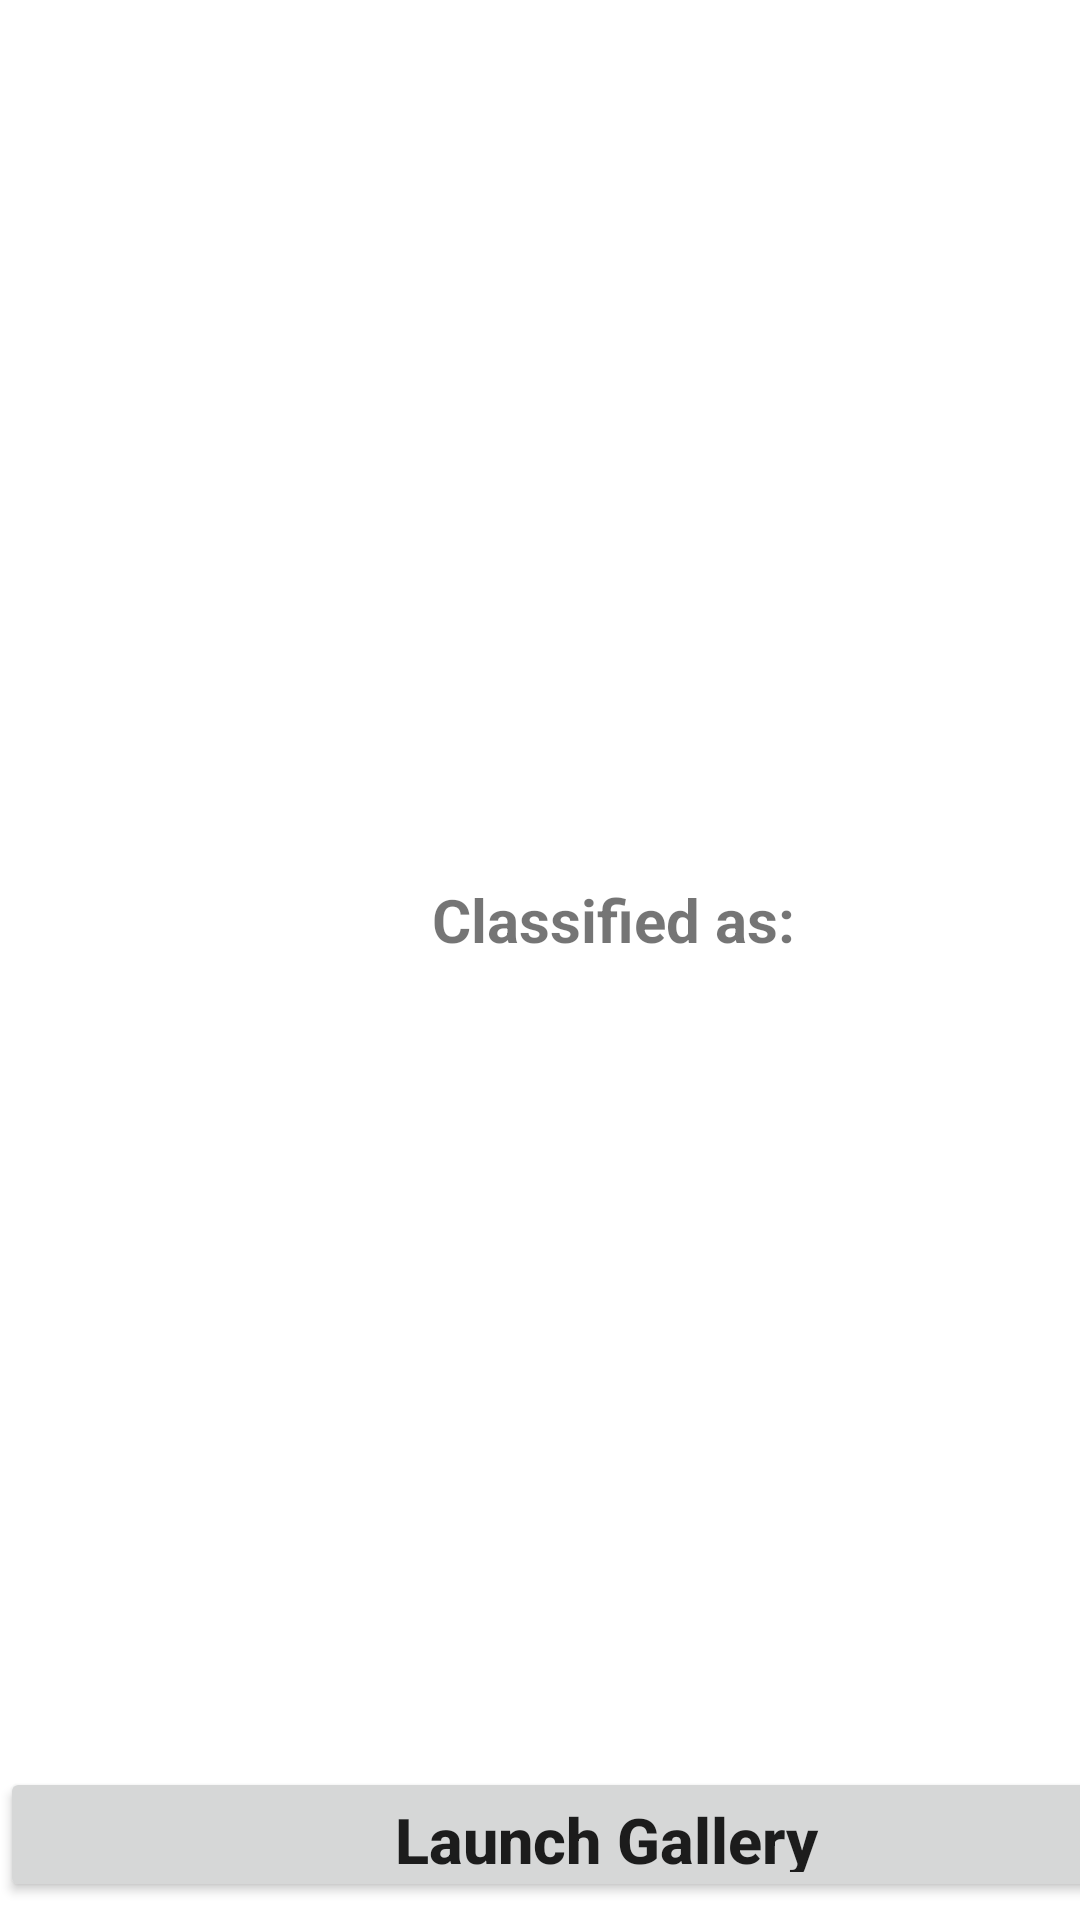

Here is an Android app screen rendered from its layout file. Give the layout XML and the strings, colors and styles it references.
<!-- AndroidManifest.xml: application theme Theme.Tensorflow -->
<!-- res/layout/activity_main.xml -->
<?xml version="1.0" encoding="utf-8"?>
<androidx.constraintlayout.widget.ConstraintLayout xmlns:android="http://schemas.android.com/apk/res/android"
    xmlns:app="http://schemas.android.com/apk/res-auto"
    xmlns:tools="http://schemas.android.com/tools"
    android:layout_width="match_parent"
    android:layout_height="match_parent"
    tools:context=".MainActivity">

    <Button
        android:id="@+id/button"
        android:layout_width="420dp"
        android:layout_height="57dp"
        android:layout_above="@id/button2"
        android:layout_centerInParent="true"
        android:layout_marginTop="17dp"
        android:text="Take Picture"
        android:textAllCaps="false"
        android:textSize="21sp"
        android:textStyle="bold"
        app:layout_constraintEnd_toEndOf="parent"
        app:layout_constraintTop_toBottomOf="@+id/button2"
        tools:ignore="MissingConstraints" />

    <Button
        android:id="@+id/button2"
        android:layout_width="404dp"
        android:layout_height="45dp"
        android:layout_alignParentBottom="true"
        android:layout_centerInParent="true"
        android:layout_marginTop="61dp"
        android:layout_marginBottom="17dp"
        android:text="Launch Gallery"
        android:textAllCaps="false"
        android:textSize="21sp"
        android:textStyle="bold"
        app:layout_constraintBottom_toTopOf="@+id/button"
        app:layout_constraintTop_toBottomOf="@+id/result"
        tools:ignore="MissingConstraints"
        tools:layout_editor_absoluteX="3dp" />

    <ImageView
        android:id="@+id/imageView"
        android:layout_width="378dp"
        android:layout_height="229dp"
        android:layout_centerHorizontal="true"
        android:layout_marginStart="24dp"
        android:layout_marginTop="16dp"
        app:layout_constraintStart_toStartOf="parent"
        app:layout_constraintTop_toTopOf="parent"
        tools:ignore="MissingConstraints" />

    <TextView
        android:id="@+id/classified"
        android:layout_width="wrap_content"
        android:layout_height="wrap_content"
        android:layout_below="@+id/imageView"
        android:layout_centerHorizontal="true"
        android:layout_marginStart="144dp"
        android:layout_marginTop="48dp"
        android:text="Classified as:"
        android:textSize="20sp"
        android:textStyle="bold"
        app:layout_constraintStart_toStartOf="parent"
        app:layout_constraintTop_toBottomOf="@+id/imageView"
        tools:ignore="MissingConstraints" />

    <TextView
        android:id="@+id/result"
        android:layout_width="292dp"
        android:layout_height="172dp"
        android:layout_below="@+id/classified"
        android:layout_centerHorizontal="true"
        android:layout_marginTop="36dp"
        android:layout_marginEnd="60dp"
        android:text=""
        android:textColor="#C30000"
        android:textSize="27sp"
        android:textStyle="bold"
        app:layout_constraintEnd_toEndOf="parent"
        app:layout_constraintTop_toBottomOf="@+id/classified"
        tools:ignore="MissingConstraints" />

    <Button
        android:id="@+id/button3"
        android:layout_width="384dp"
        android:layout_height="47dp"
        android:layout_marginTop="12dp"
        android:layout_marginEnd="28dp"
        android:text="PRECAUTIONS"
        app:layout_constraintEnd_toEndOf="parent"
        app:layout_constraintTop_toBottomOf="@+id/button"
        tools:ignore="MissingConstraints" />

</androidx.constraintlayout.widget.ConstraintLayout>
<!-- resources referenced by this layout -->
<resources>
  <style name="Theme.Tensorflow" parent="Theme.MaterialComponents.DayNight.DarkActionBar">
          
          <item name="colorPrimary">@color/purple_500</item>
          <item name="colorPrimaryVariant">@color/purple_700</item>
          <item name="colorOnPrimary">@color/white</item>
          
          <item name="colorSecondary">@color/teal_200</item>
          <item name="colorSecondaryVariant">@color/teal_700</item>
          <item name="colorOnSecondary">@color/black</item>
          
          <item name="android:statusBarColor" tools:targetApi="l">?attr/colorPrimaryVariant</item>
          
      </style>
  <!-- not gathered from this repository: default colours our renderer supplied (Android Studio template values) -->
  <color name="purple_500">#FF6200EE</color>
  <color name="purple_700">#FF3700B3</color>
  <color name="teal_200">#FF03DAC5</color>
  <color name="teal_700">#FF018786</color>
  <color name="black">#FF000000</color>
  <color name="white">#FFFFFFFF</color>
</resources>
